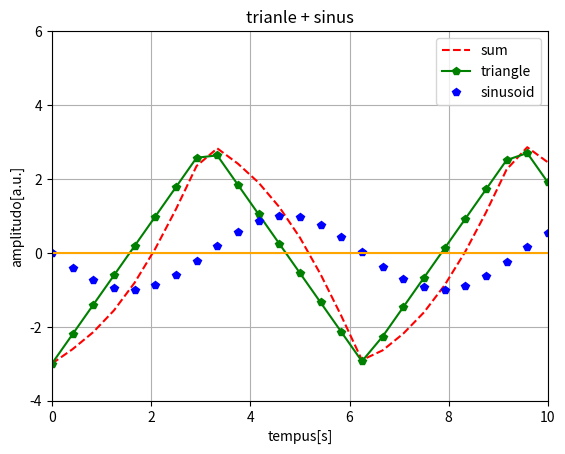

Recreate this plot in Python.
import matplotlib.pyplot as plt
import numpy as np
from scipy import signal
plt.title("trianle + sinus")
plt.ylabel("amplitudo[a.u.]")
plt.xlabel("tempus[s]")
t = np.linspace(0,10,25)
plt.plot(t,3*signal.sawtooth(t,0.5)-np.sin(t),"--r",label = "sum")
plt.plot(t,3*signal.sawtooth(t,0.5),"-pg",label = "triangle")
plt.plot(t, -np.sin(t),"pb",label = "sinusoid")

plt.axhline(y=0,color = 'orange')
plt.xlim([0,10])
plt.ylim([-4,6])
plt.grid()

plt.legend()
plt.show()